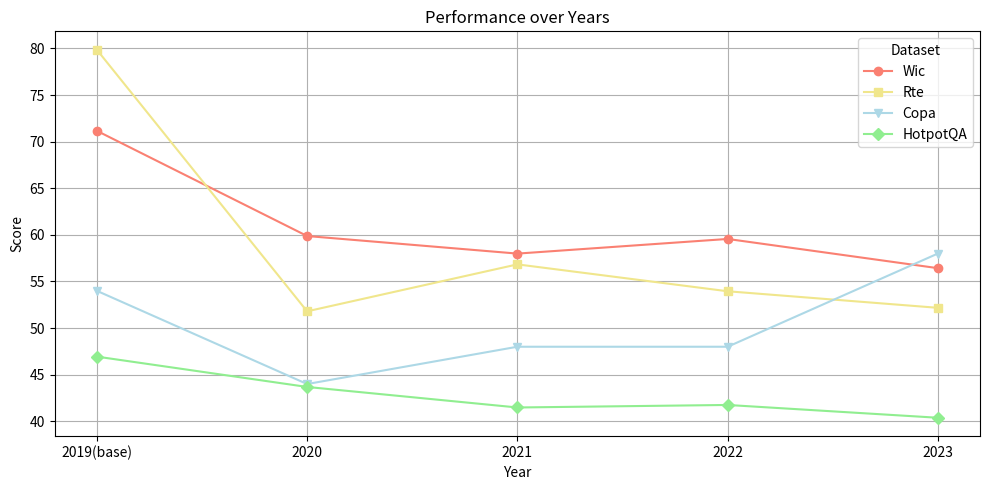

Reproduce this figure in Python.
import pandas as pd
import matplotlib.pyplot as plt

# Data provided by the user
data = {
    "dataset": ["Wic", "Rte", "Copa", "hotpot-acc"],
    "2019(base)": [71.15987461, 79.85611511, 54, 46.94119641],
    "2020": [59.87460815, 51.79856115, 44, 43.68751059],
    "2021": [57.99, 56.834532, 48, 41.484494],
    "2022": [59.56112, 53.95, 48, 41.75563464],
    "2023": [56.42633229, 52.17391, 58, 40.3829]
}

# Create a DataFrame
df = pd.DataFrame(data)

# Setting the 'dataset' column as the index
df.set_index('dataset', inplace=True)

# Transposing the DataFrame to have years as the x-axis and datasets as lines
df = df.transpose()

# Plotting the data
plt.figure(figsize=(10, 5))
print(df)
plt.plot(df.index, df['Wic'], marker='o', label='Wic', color="salmon")

# Plot for Rte
plt.plot(df.index, df['Rte'], marker='s', label='Rte', color="khaki")

# Plot for Copa
plt.plot(df.index, df['Copa'], marker='v', label='Copa', color="lightblue")

# Plot for hotpot-acc (HotpotQA)
plt.plot(df.index, df['hotpot-acc'], marker='D', label='HotpotQA', color="lightgreen")


plt.title('Performance over Years')
plt.xlabel('Year')
plt.ylabel('Score')
plt.legend(title='Dataset')
plt.grid(True)
plt.tight_layout()
plt.savefig('./performance_chart.png')
plt.show()



